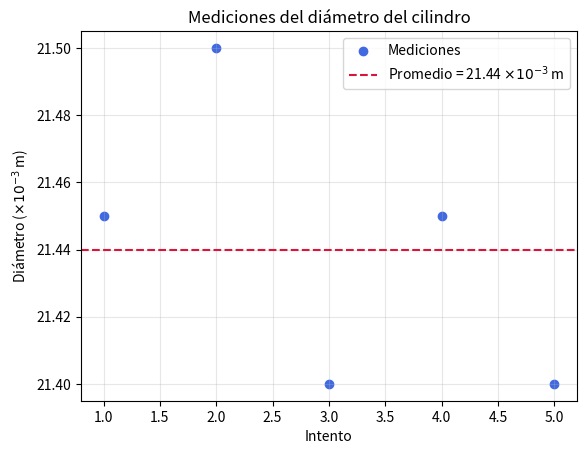

Write the Python code that produced this figure.
import matplotlib.pyplot as plt
import numpy as np

# Datos (diámetro en mm ≡ x10^-3 m)
intentos = [1, 2, 3, 4, 5]
diametros = [21.45, 21.50, 21.40, 21.45, 21.40]

# Promedio
promedio = np.mean(diametros)

plt.figure()

# Puntos (azul)
plt.scatter(intentos, diametros,
            color='royalblue', label="Mediciones")

# Línea del promedio (rojo)
plt.axhline(promedio, linestyle='--',
            color='crimson',
            label=rf"Promedio = {promedio:.2f} $\times 10^{{-3}}$ m")

# Etiquetas
plt.xlabel("Intento")
plt.ylabel(r"Diámetro ($\times 10^{-3}$ m)")
plt.title("Mediciones del diámetro del cilindro")

# Estética
plt.grid(alpha=0.3)
plt.legend()

# Guardar
plt.savefig("grafico_dispersion_diametro.png")
# plt.show()
